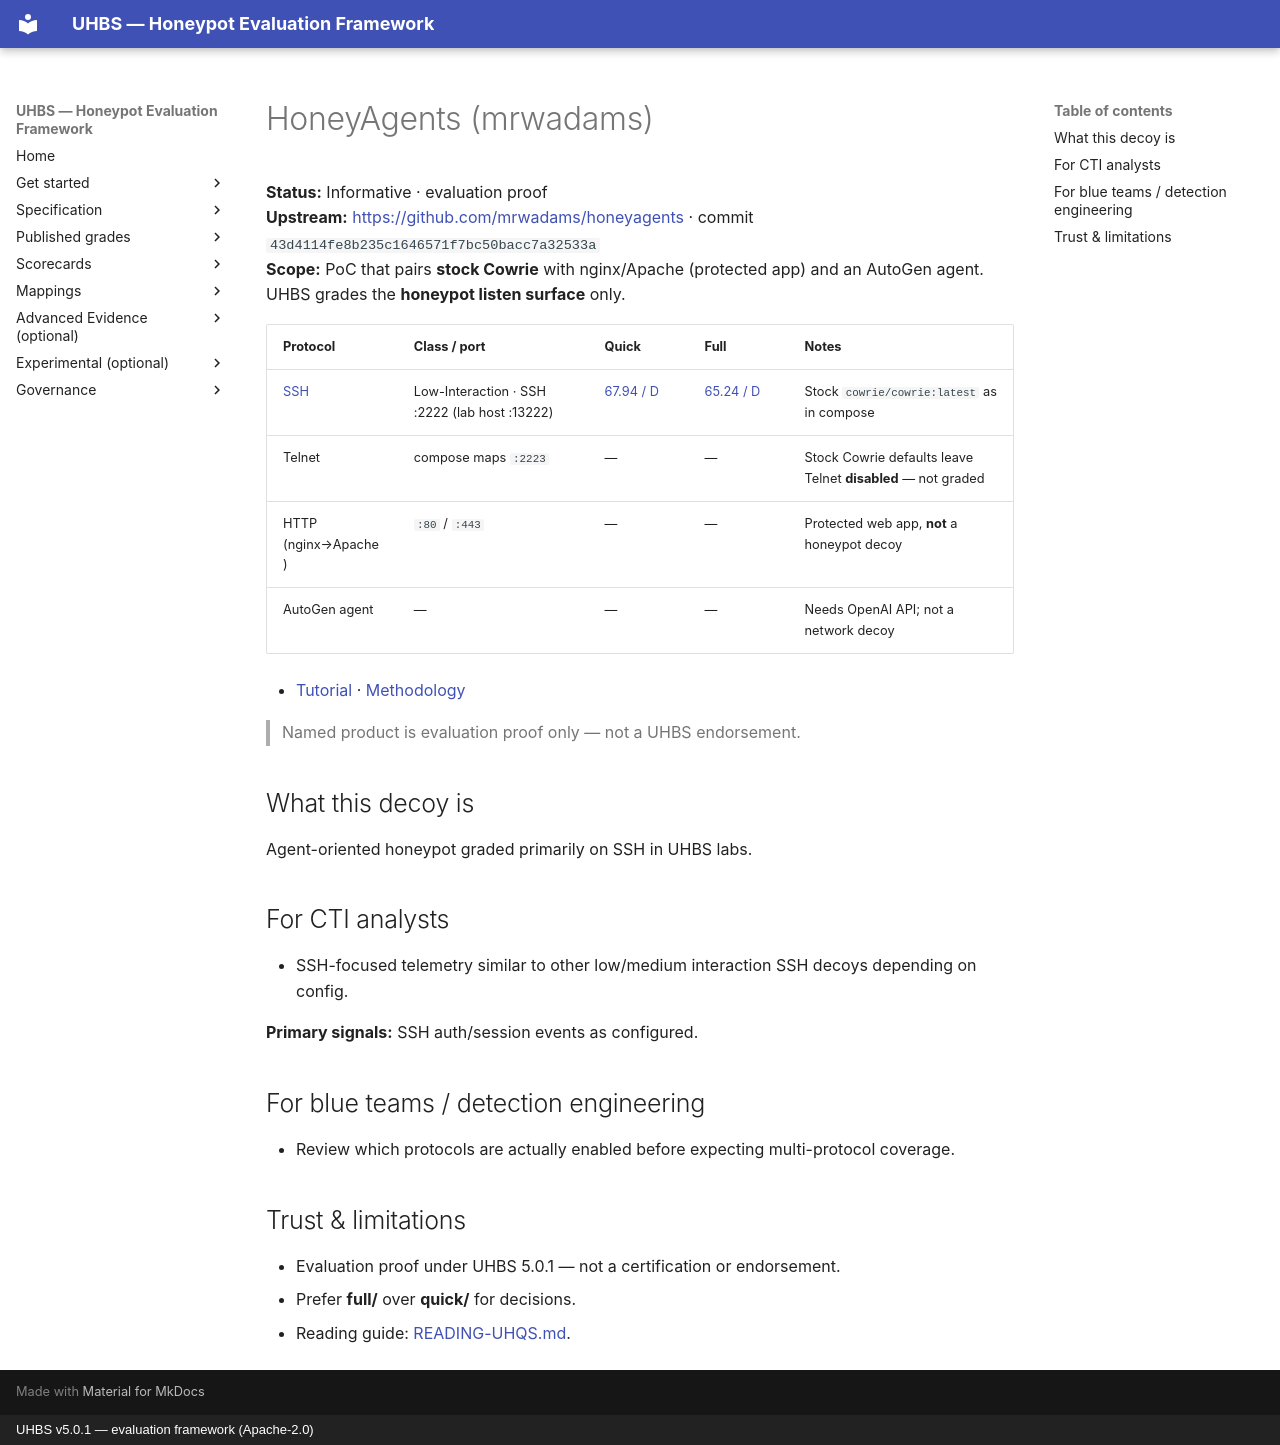

repository: uhbs/uhbs-standard · page: conformance/archive/v5.0.0/honeyagents/index.html · generator: mkdocs · copyright: UHBS v5.0.1 — evaluation framework (Apache-2.0)

# HoneyAgents (mrwadams)

**Status:** Informative · evaluation proof  
**Upstream:** [https://github.com/mrwadams/honeyagents](https://github.com/mrwadams/honeyagents) · commit `43d4114fe8b235c1646571f7bc50bacc7a32533a`  
**Scope:** PoC that pairs **stock Cowrie** with nginx/Apache (protected app) and an AutoGen agent. UHBS grades the **honeypot listen surface** only.

| Protocol | Class / port | Quick | Full | Notes |
| --- | --- | --- | --- | --- |
| [SSH](ssh/index.md) | Low-Interaction · SSH :2222 (lab host :13222) | [67.94 / D](ssh/quick/README.md) | [65.24 / D](ssh/full/README.md) | Stock `cowrie/cowrie:latest` as in compose |
| Telnet | compose maps `:2223` | — | — | Stock Cowrie defaults leave Telnet **disabled** — not graded |
| HTTP (nginx→Apache) | `:80` / `:443` | — | — | Protected web app, **not** a honeypot decoy |
| AutoGen agent | — | — | — | Needs OpenAI API; not a network decoy |

- [Tutorial](TUTORIAL.md) · [Methodology](METHODOLOGY.md)

> Named product is evaluation proof only — not a UHBS endorsement.


## What this decoy is

Agent-oriented honeypot graded primarily on SSH in UHBS labs.

## For CTI analysts

- SSH-focused telemetry similar to other low/medium interaction SSH decoys depending on config.

**Primary signals:** SSH auth/session events as configured.

## For blue teams / detection engineering

- Review which protocols are actually enabled before expecting multi-protocol coverage.

## Trust & limitations

- Evaluation proof under UHBS 5.0.1 — not a certification or endorsement.
- Prefer **full/** over **quick/** for decisions.
- Reading guide: [READING-UHQS.md](../READING-UHQS.md).
